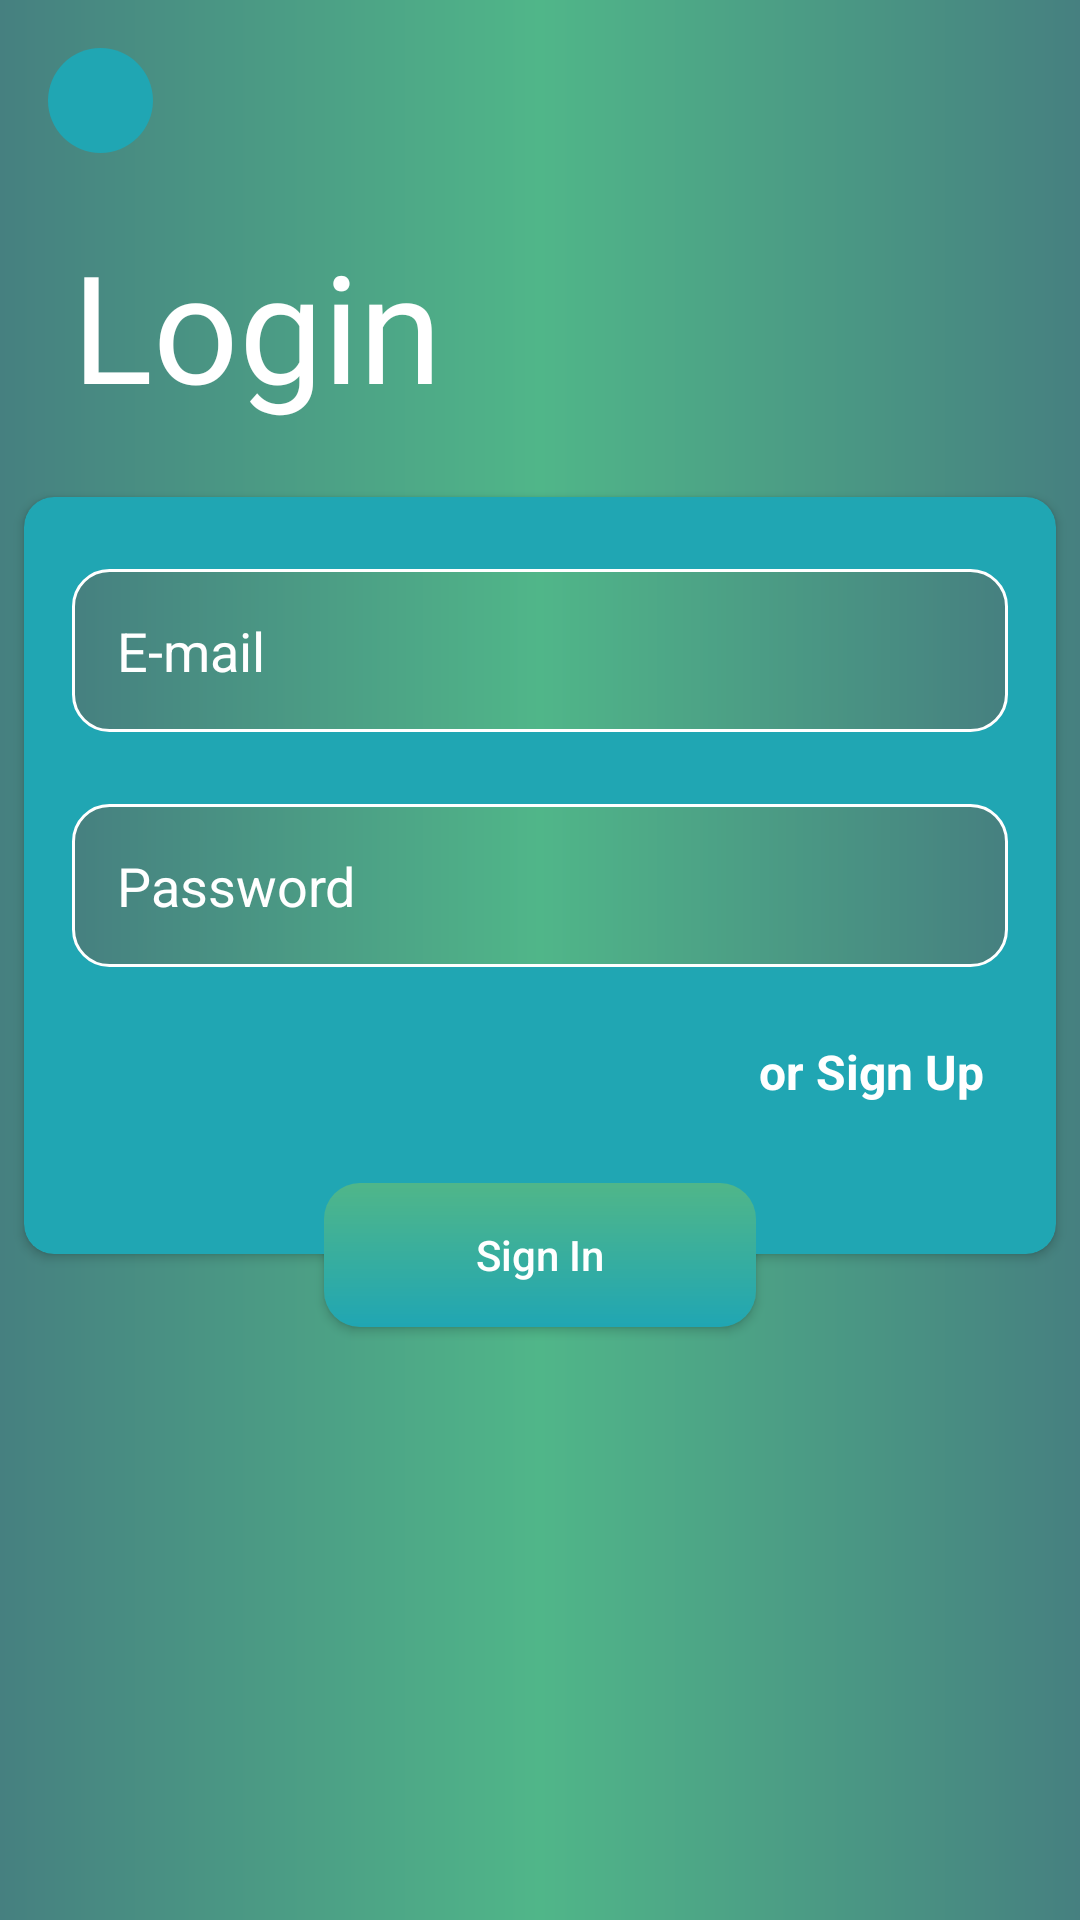

Layout XML and referenced resources for this Android screen:
<!-- AndroidManifest.xml: application theme Theme.WinWin -->
<!-- res/layout/activity_sign_in.xml -->
<?xml version="1.0" encoding="utf-8"?>
<androidx.constraintlayout.widget.ConstraintLayout xmlns:android="http://schemas.android.com/apk/res/android"
    xmlns:app="http://schemas.android.com/apk/res-auto"
    xmlns:tools="http://schemas.android.com/tools"
    android:layout_width="match_parent"
    android:layout_height="match_parent"
    android:background="@drawable/main_background"
    tools:context=".Activities.SignInActivity">

    <androidx.cardview.widget.CardView
        android:id="@+id/cardView2"
        android:layout_width="0dp"
        android:layout_height="wrap_content"
        android:layout_marginStart="8dp"
        android:layout_marginTop="24dp"
        android:layout_marginEnd="8dp"
        app:cardBackgroundColor="#20A6B3"
        app:cardCornerRadius="10dp"
        app:layout_constraintEnd_toEndOf="parent"
        app:layout_constraintStart_toStartOf="parent"
        app:layout_constraintTop_toBottomOf="@+id/textView2">

        <androidx.constraintlayout.widget.ConstraintLayout
            android:layout_width="match_parent"
            android:layout_height="match_parent">

            <EditText
                android:id="@+id/edtLogEmail"
                android:layout_width="0dp"
                android:layout_height="wrap_content"
                android:layout_marginStart="16dp"
                android:layout_marginTop="24dp"
                android:layout_marginEnd="16dp"
                android:background="@drawable/edt_back"
                android:ems="10"
                android:hint="E-mail"
                android:inputType="text"
                android:padding="15dp"
                android:textColor="@color/white"
                android:textColorHint="@color/white"
                app:layout_constraintEnd_toEndOf="parent"
                app:layout_constraintStart_toStartOf="parent"
                app:layout_constraintTop_toTopOf="parent" />

            <EditText
                android:id="@+id/edtLogPass"
                android:layout_width="0dp"
                android:layout_height="wrap_content"
                android:layout_marginStart="16dp"
                android:layout_marginTop="24dp"
                android:layout_marginEnd="16dp"
                android:background="@drawable/edt_back"
                android:ems="10"
                android:hint="Password"
                android:inputType="numberPassword"
                android:padding="15dp"
                android:textColor="@color/white"
                android:textColorHint="@color/white"
                app:layout_constraintEnd_toEndOf="parent"
                app:layout_constraintStart_toStartOf="parent"
                app:layout_constraintTop_toBottomOf="@+id/edtLogEmail" />

            <TextView
                android:id="@+id/signUp"
                android:layout_width="wrap_content"
                android:layout_height="wrap_content"
                android:layout_marginTop="24dp"
                android:layout_marginEnd="8dp"
                android:layout_marginBottom="50dp"
                android:text="or Sign Up"
                android:textColor="@color/white"
                android:textSize="16sp"
                android:textStyle="bold"
                app:layout_constraintBottom_toBottomOf="parent"
                app:layout_constraintEnd_toEndOf="@+id/edtLogPass"
                app:layout_constraintTop_toBottomOf="@+id/edtLogPass" />

        </androidx.constraintlayout.widget.ConstraintLayout>
    </androidx.cardview.widget.CardView>

    <View
        android:id="@+id/view"
        android:layout_width="35dp"
        android:layout_height="35dp"
        android:layout_marginStart="16dp"
        android:layout_marginTop="16dp"
        android:background="@drawable/round_back"
        app:layout_constraintStart_toStartOf="parent"
        app:layout_constraintTop_toTopOf="parent" />

    <ImageView
        android:id="@+id/imageView"
        android:layout_width="wrap_content"
        android:layout_height="wrap_content"
        app:layout_constraintBottom_toBottomOf="@+id/view"
        app:layout_constraintEnd_toEndOf="@+id/view"
        app:layout_constraintStart_toStartOf="@+id/view"
        app:layout_constraintTop_toTopOf="@+id/view"
        app:srcCompat="@drawable/back" />

    <TextView
        android:id="@+id/textView2"
        android:layout_width="wrap_content"
        android:layout_height="wrap_content"
        android:layout_marginStart="24dp"
        android:layout_marginTop="24dp"
        android:fontFamily="@font/lazymonday"
        android:text="Login"
        android:textColor="@color/white"
        android:textSize="50sp"
        app:layout_constraintStart_toStartOf="parent"
        app:layout_constraintTop_toBottomOf="@+id/view" />

    <androidx.appcompat.widget.AppCompatButton
        android:id="@+id/btnSignIn"
        android:layout_width="0dp"
        android:layout_height="wrap_content"
        android:layout_marginStart="100dp"
        android:layout_marginTop="-24dp"
        android:layout_marginEnd="100dp"
        android:text="Sign In"
        android:background="@drawable/btn_back"
        android:paddingLeft="20dp"
        android:paddingRight="20dp"
        android:textColor="@color/white"
        android:textAllCaps="false"
        app:layout_constraintEnd_toEndOf="@+id/cardView2"
        app:layout_constraintStart_toStartOf="@+id/cardView2"
        app:layout_constraintTop_toBottomOf="@+id/cardView2" />

</androidx.constraintlayout.widget.ConstraintLayout>
<!-- resources referenced by this layout -->
<resources>
  <color name="white">#FFFFFFFF</color>
  <!-- drawable btn_back (drawable) -->
  <?xml version="1.0" encoding="utf-8"?>
  <shape xmlns:android="http://schemas.android.com/apk/res/android">
  
      <corners android:radius="12dp"/>
      <gradient
          android:angle="90"
          android:startColor="#20A6B3"
          android:endColor="#50B689"/>
  </shape>
  <!-- drawable edt_back (drawable) -->
  <?xml version="1.0" encoding="utf-8"?>
  <shape xmlns:android="http://schemas.android.com/apk/res/android"
      android:shape="rectangle">
  
      <solid android:color="#FFFFFF"/> 
      <stroke
          android:width="1dp"
          android:color="#FFFFFF"/>
      <corners android:radius="12dp"/>
  
      <gradient
          android:endColor="#468080"
          android:startColor="#468080"
          android:centerColor="#50B689"/>
  </shape>
  <!-- drawable main_background (drawable) -->
  <?xml version="1.0" encoding="utf-8"?>
  <shape xmlns:android="http://schemas.android.com/apk/res/android">
  
  <gradient
      android:endColor="#468080"
      android:startColor="#468080"
      android:centerColor="#50B689"/>
  </shape>
  <!-- drawable round_back (drawable) -->
  <?xml version="1.0" encoding="utf-8"?>
  <shape xmlns:android="http://schemas.android.com/apk/res/android"
      android:shape="oval">
  
      <solid android:color="#20A6B3"/>
  
  </shape>
  <style name="Theme.WinWin" parent="Base.Theme.WinWin" />
  <style name="Base.Theme.WinWin" parent="Theme.Material3.DayNight.NoActionBar">
          
          
          <item name="colorPrimary">@color/color_gradient_start</item>
          <item name="colorAccent">@color/color_gradient_center</item>
          <item name="colorPrimaryDark">@color/color_gradient_end</item>
      </style>
  <color name="color_gradient_start">#468080</color>
  <color name="color_gradient_center">#50B689</color>
  <color name="color_gradient_end">#468080</color>
</resources>
